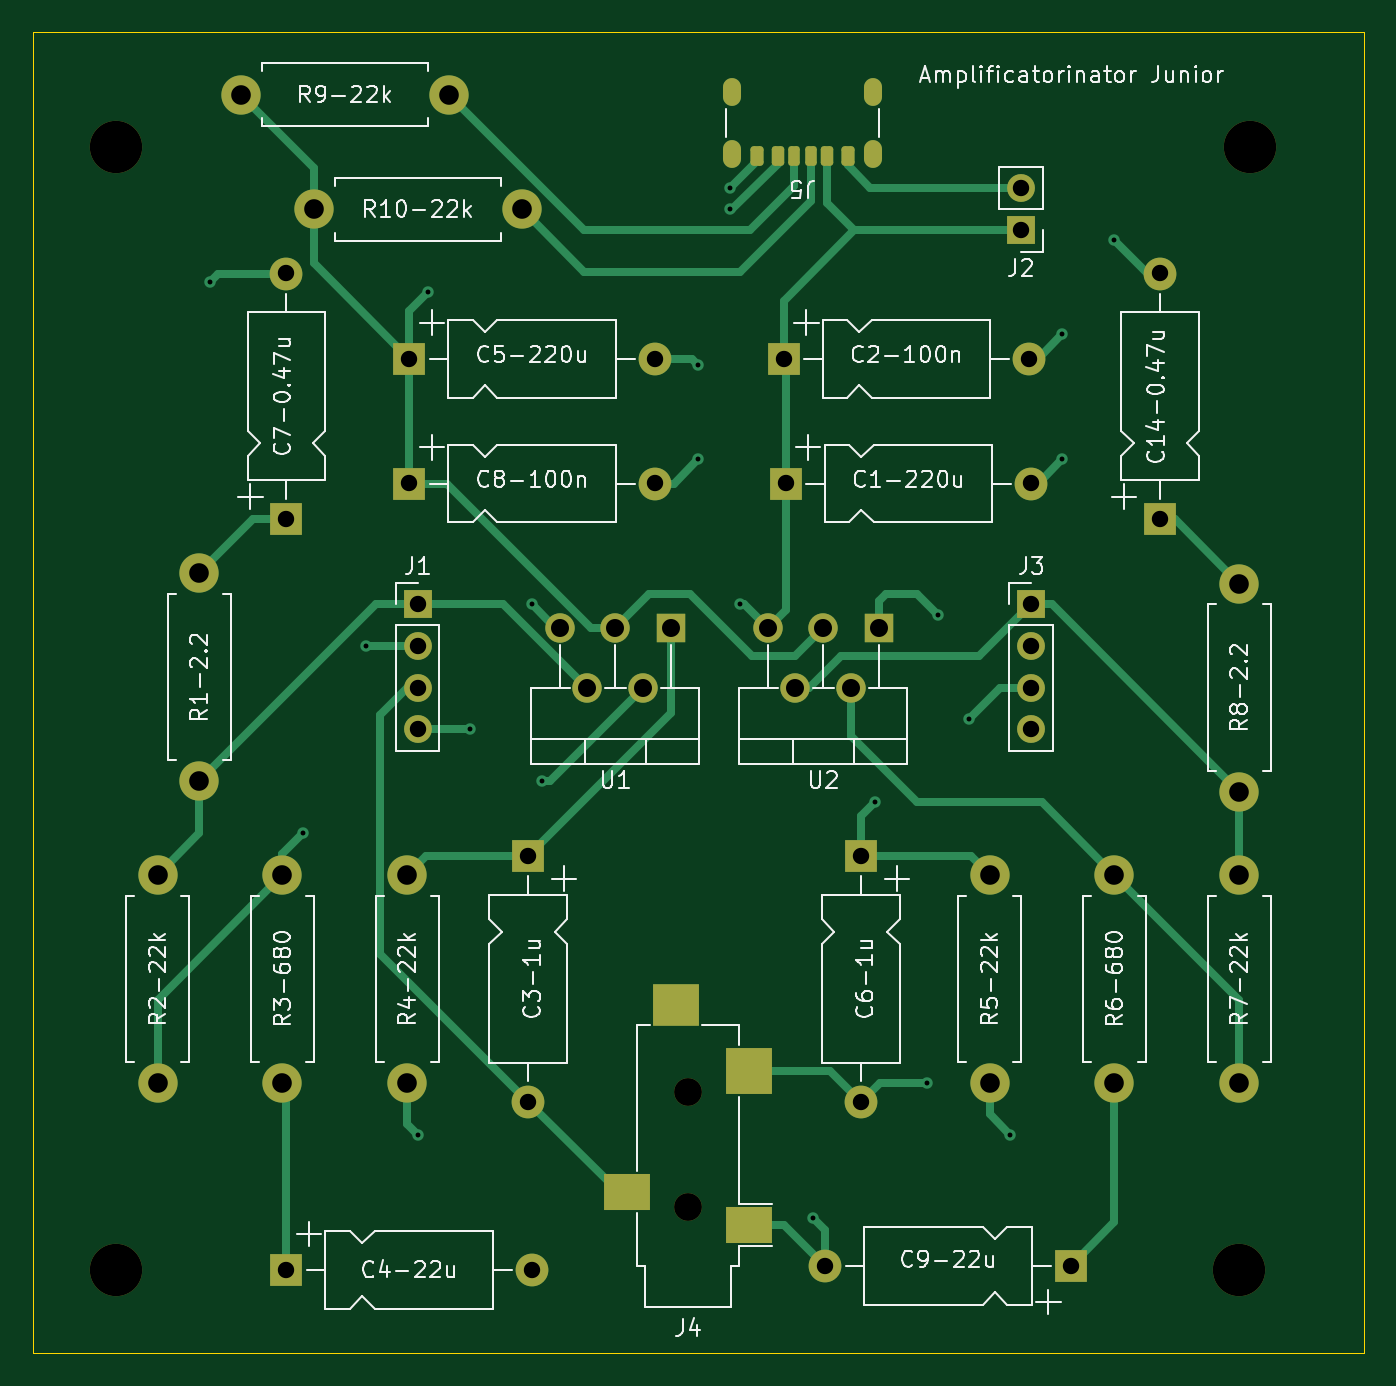
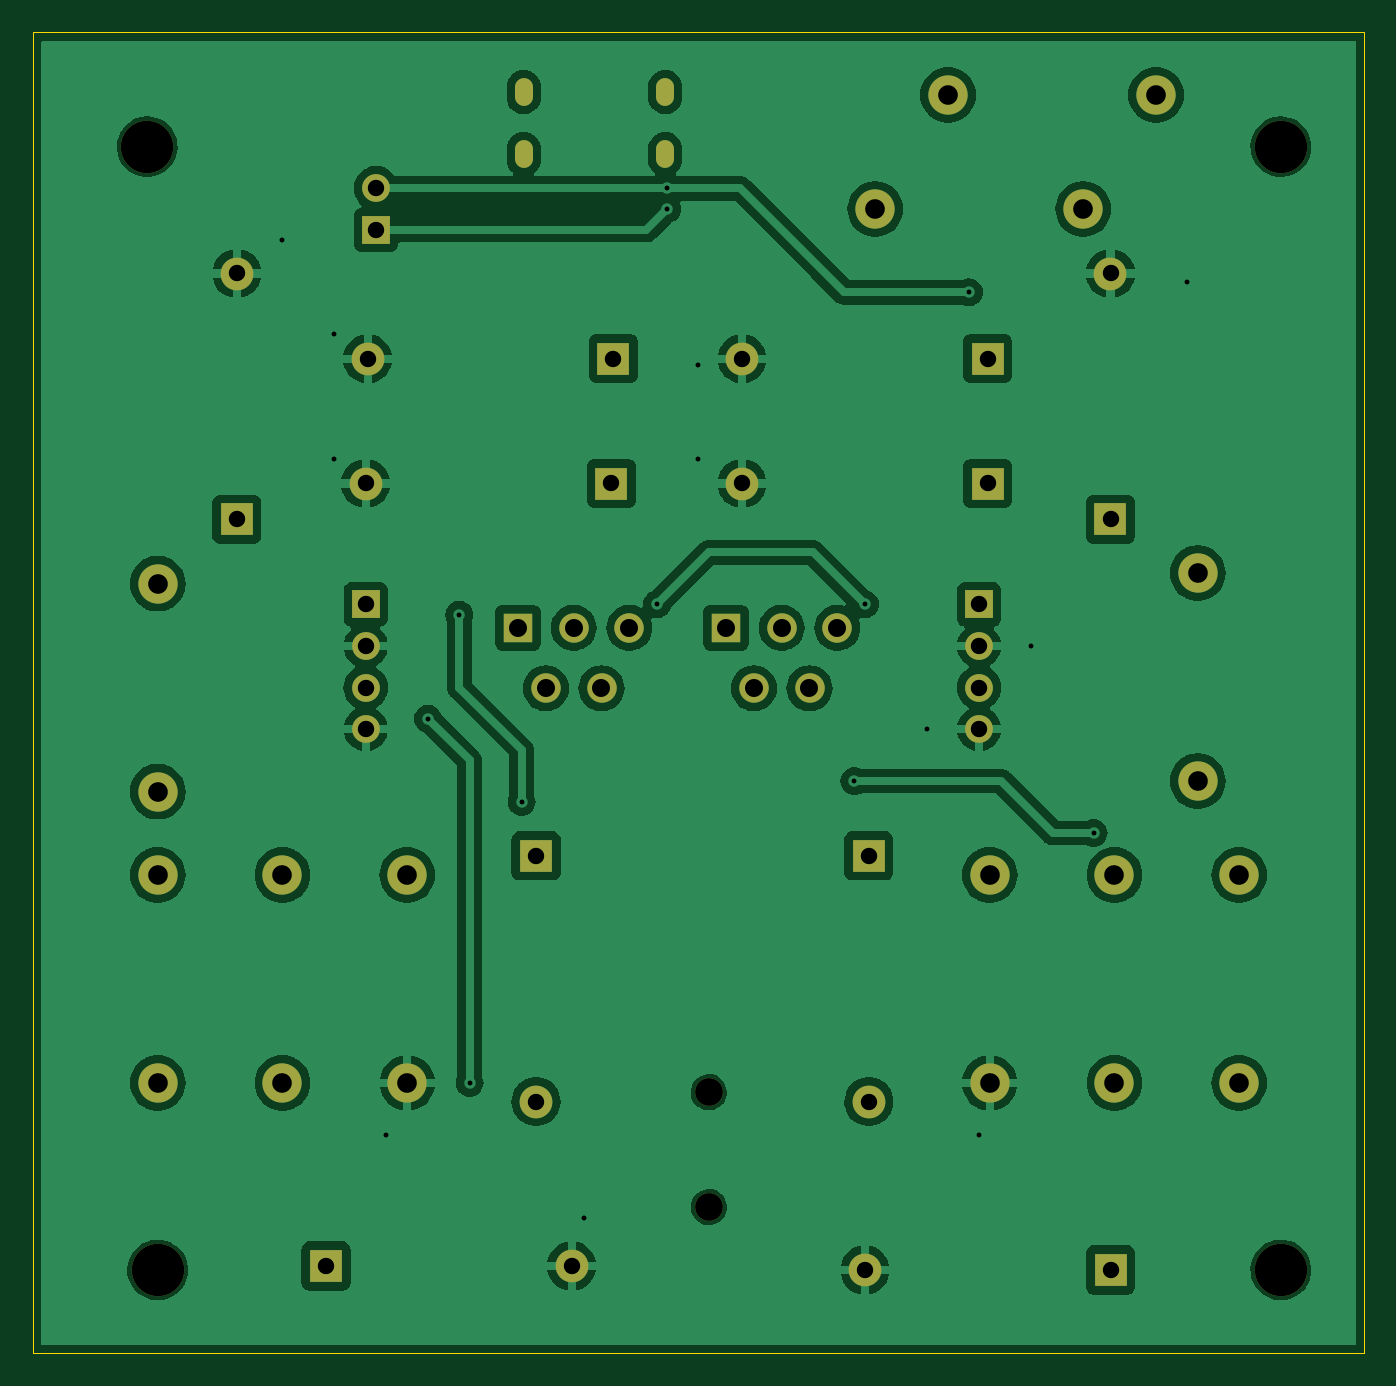
Circuit board: 11 layer files. Board 81.3 x 80.6 mm.
- bottom_copper: tda2050-devboard-B_Cu.gbr (139087 bytes)
- bottom_mask: tda2050-devboard-B_Mask.gbr (3359 bytes)
- paste: tda2050-devboard-B_Paste.gbr (475 bytes)
- bottom_silk: tda2050-devboard-B_Silkscreen.gbr (476 bytes)
- outline: tda2050-devboard-Edge_Cuts.gbr (632 bytes)
- top_copper: tda2050-devboard-F_Cu.gbr (15071 bytes)
- top_mask: tda2050-devboard-F_Mask.gbr (4917 bytes)
- paste: tda2050-devboard-F_Paste.gbr (2200 bytes)
- top_silk: tda2050-devboard-F_Silkscreen.gbr (92302 bytes)
- drill: tda2050-devboard-NPTH.drl (501 bytes)
- drill: tda2050-devboard-PTH.drl (1935 bytes)

=== bottom_copper: tda2050-devboard-B_Cu.gbr (139087 bytes, source omitted) ===
=== bottom_mask: tda2050-devboard-B_Mask.gbr ===
%TF.GenerationSoftware,KiCad,Pcbnew,7.0.11-2.fc39*%
%TF.CreationDate,2024-04-27T19:47:06+02:00*%
%TF.ProjectId,tda2050-devboard,74646132-3035-4302-9d64-6576626f6172,rev?*%
%TF.SameCoordinates,Original*%
%TF.FileFunction,Soldermask,Bot*%
%TF.FilePolarity,Negative*%
%FSLAX46Y46*%
G04 Gerber Fmt 4.6, Leading zero omitted, Abs format (unit mm)*
G04 Created by KiCad (PCBNEW 7.0.11-2.fc39) date 2024-04-27 19:47:06*
%MOMM*%
%LPD*%
G01*
G04 APERTURE LIST*
%ADD10O,1.100000X1.700000*%
%ADD11C,3.200000*%
%ADD12O,1.800000X1.800000*%
%ADD13R,1.800000X1.800000*%
%ADD14C,2.400000*%
%ADD15O,2.400000X2.400000*%
%ADD16C,1.700000*%
%ADD17R,1.700000X1.700000*%
%ADD18O,1.700000X1.700000*%
%ADD19O,2.000000X2.000000*%
%ADD20R,2.000000X2.000000*%
G04 APERTURE END LIST*
D10*
%TO.C,J5*%
X162435000Y-65865000D03*
X162435000Y-62065000D03*
X153795000Y-65865000D03*
X153795000Y-62065000D03*
%TD*%
D11*
%TO.C,H4*%
X184785000Y-133985000D03*
%TD*%
%TO.C,H3*%
X185420000Y-65405000D03*
%TD*%
%TO.C,H2*%
X116205000Y-65405000D03*
%TD*%
%TO.C,H1*%
X116205000Y-133985000D03*
%TD*%
D12*
%TO.C,U2*%
X155985000Y-94775000D03*
X157685000Y-98475000D03*
X159385000Y-94775000D03*
X161085000Y-98475000D03*
D13*
X162785000Y-94775000D03*
%TD*%
D12*
%TO.C,U1*%
X143285000Y-94775000D03*
X144985000Y-98475000D03*
X146685000Y-94775000D03*
X148385000Y-98475000D03*
D13*
X150085000Y-94775000D03*
%TD*%
D14*
%TO.C,R10-22k*%
X140970000Y-69215000D03*
D15*
X128270000Y-69215000D03*
%TD*%
D14*
%TO.C,R9-22k*%
X136525000Y-62230000D03*
D15*
X123825000Y-62230000D03*
%TD*%
D14*
%TO.C,R8-2.2*%
X184785000Y-104775000D03*
D15*
X184785000Y-92075000D03*
%TD*%
%TO.C,R7-22k*%
X184785000Y-109855000D03*
D14*
X184785000Y-122555000D03*
%TD*%
D15*
%TO.C,R6-680*%
X177165000Y-122555000D03*
D14*
X177165000Y-109855000D03*
%TD*%
D15*
%TO.C,R5-22k*%
X169545000Y-122555000D03*
D14*
X169545000Y-109855000D03*
%TD*%
%TO.C,R4-22k*%
X133985000Y-109855000D03*
D15*
X133985000Y-122555000D03*
%TD*%
D14*
%TO.C,R3-680*%
X126365000Y-109855000D03*
D15*
X126365000Y-122555000D03*
%TD*%
%TO.C,R2-22k*%
X118745000Y-109855000D03*
D14*
X118745000Y-122555000D03*
%TD*%
%TO.C,R1-2.2*%
X121285000Y-104140000D03*
D15*
X121285000Y-91440000D03*
%TD*%
D16*
%TO.C,J4*%
X151130000Y-130135000D03*
X151130000Y-123135000D03*
%TD*%
D17*
%TO.C,J3*%
X172085000Y-93345000D03*
D18*
X172085000Y-95885000D03*
X172085000Y-98425000D03*
X172085000Y-100965000D03*
%TD*%
%TO.C,J2*%
X171450000Y-67945000D03*
D17*
X171450000Y-70485000D03*
%TD*%
%TO.C,J1*%
X134620000Y-93345000D03*
D18*
X134620000Y-95885000D03*
X134620000Y-98425000D03*
X134620000Y-100965000D03*
%TD*%
D19*
%TO.C,C14-0.47u*%
X179947500Y-73145000D03*
D20*
X179947500Y-88145000D03*
%TD*%
D19*
%TO.C,C9-22u*%
X159505000Y-133742500D03*
D20*
X174505000Y-133742500D03*
%TD*%
%TO.C,C8-100n*%
X134105000Y-85967500D03*
D19*
X149105000Y-85967500D03*
%TD*%
%TO.C,C7-0.47u*%
X126607500Y-73145000D03*
D20*
X126607500Y-88145000D03*
%TD*%
%TO.C,C6-1u*%
X161682500Y-108705000D03*
D19*
X161682500Y-123705000D03*
%TD*%
D20*
%TO.C,C5-220u*%
X134105000Y-78347500D03*
D19*
X149105000Y-78347500D03*
%TD*%
%TO.C,C4-22u*%
X141605000Y-133985000D03*
D20*
X126605000Y-133985000D03*
%TD*%
D19*
%TO.C,C3-1u*%
X141362500Y-123705000D03*
D20*
X141362500Y-108705000D03*
%TD*%
%TO.C,C2-100n*%
X156965000Y-78347500D03*
D19*
X171965000Y-78347500D03*
%TD*%
%TO.C,C1-220u*%
X172085000Y-85967500D03*
D20*
X157085000Y-85967500D03*
%TD*%
M02*

=== paste: tda2050-devboard-B_Paste.gbr ===
%TF.GenerationSoftware,KiCad,Pcbnew,7.0.11-2.fc39*%
%TF.CreationDate,2024-04-27T19:47:06+02:00*%
%TF.ProjectId,tda2050-devboard,74646132-3035-4302-9d64-6576626f6172,rev?*%
%TF.SameCoordinates,Original*%
%TF.FileFunction,Paste,Bot*%
%TF.FilePolarity,Positive*%
%FSLAX46Y46*%
G04 Gerber Fmt 4.6, Leading zero omitted, Abs format (unit mm)*
G04 Created by KiCad (PCBNEW 7.0.11-2.fc39) date 2024-04-27 19:47:06*
%MOMM*%
%LPD*%
G01*
G04 APERTURE LIST*
G04 APERTURE END LIST*
M02*

=== bottom_silk: tda2050-devboard-B_Silkscreen.gbr ===
%TF.GenerationSoftware,KiCad,Pcbnew,7.0.11-2.fc39*%
%TF.CreationDate,2024-04-27T19:47:06+02:00*%
%TF.ProjectId,tda2050-devboard,74646132-3035-4302-9d64-6576626f6172,rev?*%
%TF.SameCoordinates,Original*%
%TF.FileFunction,Legend,Bot*%
%TF.FilePolarity,Positive*%
%FSLAX46Y46*%
G04 Gerber Fmt 4.6, Leading zero omitted, Abs format (unit mm)*
G04 Created by KiCad (PCBNEW 7.0.11-2.fc39) date 2024-04-27 19:47:06*
%MOMM*%
%LPD*%
G01*
G04 APERTURE LIST*
G04 APERTURE END LIST*
M02*

=== outline: tda2050-devboard-Edge_Cuts.gbr ===
%TF.GenerationSoftware,KiCad,Pcbnew,7.0.11-2.fc39*%
%TF.CreationDate,2024-04-27T19:47:06+02:00*%
%TF.ProjectId,tda2050-devboard,74646132-3035-4302-9d64-6576626f6172,rev?*%
%TF.SameCoordinates,Original*%
%TF.FileFunction,Profile,NP*%
%FSLAX46Y46*%
G04 Gerber Fmt 4.6, Leading zero omitted, Abs format (unit mm)*
G04 Created by KiCad (PCBNEW 7.0.11-2.fc39) date 2024-04-27 19:47:06*
%MOMM*%
%LPD*%
G01*
G04 APERTURE LIST*
%TA.AperFunction,Profile*%
%ADD10C,0.050000*%
%TD*%
G04 APERTURE END LIST*
D10*
X111125000Y-58420000D02*
X192405000Y-58420000D01*
X192405000Y-139065000D01*
X111125000Y-139065000D01*
X111125000Y-58420000D01*
M02*

=== top_copper: tda2050-devboard-F_Cu.gbr (15071 bytes, source omitted) ===
=== top_mask: tda2050-devboard-F_Mask.gbr ===
%TF.GenerationSoftware,KiCad,Pcbnew,7.0.11-2.fc39*%
%TF.CreationDate,2024-04-27T19:47:06+02:00*%
%TF.ProjectId,tda2050-devboard,74646132-3035-4302-9d64-6576626f6172,rev?*%
%TF.SameCoordinates,Original*%
%TF.FileFunction,Soldermask,Top*%
%TF.FilePolarity,Negative*%
%FSLAX46Y46*%
G04 Gerber Fmt 4.6, Leading zero omitted, Abs format (unit mm)*
G04 Created by KiCad (PCBNEW 7.0.11-2.fc39) date 2024-04-27 19:47:06*
%MOMM*%
%LPD*%
G01*
G04 APERTURE LIST*
G04 Aperture macros list*
%AMRoundRect*
0 Rectangle with rounded corners*
0 $1 Rounding radius*
0 $2 $3 $4 $5 $6 $7 $8 $9 X,Y pos of 4 corners*
0 Add a 4 corners polygon primitive as box body*
4,1,4,$2,$3,$4,$5,$6,$7,$8,$9,$2,$3,0*
0 Add four circle primitives for the rounded corners*
1,1,$1+$1,$2,$3*
1,1,$1+$1,$4,$5*
1,1,$1+$1,$6,$7*
1,1,$1+$1,$8,$9*
0 Add four rect primitives between the rounded corners*
20,1,$1+$1,$2,$3,$4,$5,0*
20,1,$1+$1,$4,$5,$6,$7,0*
20,1,$1+$1,$6,$7,$8,$9,0*
20,1,$1+$1,$8,$9,$2,$3,0*%
G04 Aperture macros list end*
%ADD10RoundRect,0.175000X0.175000X0.425000X-0.175000X0.425000X-0.175000X-0.425000X0.175000X-0.425000X0*%
%ADD11RoundRect,0.190000X-0.190000X-0.410000X0.190000X-0.410000X0.190000X0.410000X-0.190000X0.410000X0*%
%ADD12RoundRect,0.200000X-0.200000X-0.400000X0.200000X-0.400000X0.200000X0.400000X-0.200000X0.400000X0*%
%ADD13RoundRect,0.175000X-0.175000X-0.425000X0.175000X-0.425000X0.175000X0.425000X-0.175000X0.425000X0*%
%ADD14RoundRect,0.190000X0.190000X0.410000X-0.190000X0.410000X-0.190000X-0.410000X0.190000X-0.410000X0*%
%ADD15RoundRect,0.200000X0.200000X0.400000X-0.200000X0.400000X-0.200000X-0.400000X0.200000X-0.400000X0*%
%ADD16O,1.100000X1.700000*%
%ADD17C,3.200000*%
%ADD18O,1.800000X1.800000*%
%ADD19R,1.800000X1.800000*%
%ADD20C,2.400000*%
%ADD21O,2.400000X2.400000*%
%ADD22C,1.700000*%
%ADD23R,2.800000X2.200000*%
%ADD24R,2.800000X2.800000*%
%ADD25R,2.800000X2.600000*%
%ADD26R,1.700000X1.700000*%
%ADD27O,1.700000X1.700000*%
%ADD28O,2.000000X2.000000*%
%ADD29R,2.000000X2.000000*%
G04 APERTURE END LIST*
D10*
%TO.C,J5*%
X158615000Y-65945000D03*
D11*
X156595000Y-65945000D03*
D12*
X155365000Y-65945000D03*
D13*
X157615000Y-65945000D03*
D14*
X159635000Y-65945000D03*
D15*
X160865000Y-65945000D03*
D16*
X162435000Y-65865000D03*
X162435000Y-62065000D03*
X153795000Y-65865000D03*
X153795000Y-62065000D03*
%TD*%
D17*
%TO.C,H4*%
X184785000Y-133985000D03*
%TD*%
%TO.C,H3*%
X185420000Y-65405000D03*
%TD*%
%TO.C,H2*%
X116205000Y-65405000D03*
%TD*%
%TO.C,H1*%
X116205000Y-133985000D03*
%TD*%
D18*
%TO.C,U2*%
X155985000Y-94775000D03*
X157685000Y-98475000D03*
X159385000Y-94775000D03*
X161085000Y-98475000D03*
D19*
X162785000Y-94775000D03*
%TD*%
D18*
%TO.C,U1*%
X143285000Y-94775000D03*
X144985000Y-98475000D03*
X146685000Y-94775000D03*
X148385000Y-98475000D03*
D19*
X150085000Y-94775000D03*
%TD*%
D20*
%TO.C,R10-22k*%
X140970000Y-69215000D03*
D21*
X128270000Y-69215000D03*
%TD*%
D20*
%TO.C,R9-22k*%
X136525000Y-62230000D03*
D21*
X123825000Y-62230000D03*
%TD*%
D20*
%TO.C,R8-2.2*%
X184785000Y-104775000D03*
D21*
X184785000Y-92075000D03*
%TD*%
%TO.C,R7-22k*%
X184785000Y-109855000D03*
D20*
X184785000Y-122555000D03*
%TD*%
D21*
%TO.C,R6-680*%
X177165000Y-122555000D03*
D20*
X177165000Y-109855000D03*
%TD*%
D21*
%TO.C,R5-22k*%
X169545000Y-122555000D03*
D20*
X169545000Y-109855000D03*
%TD*%
%TO.C,R4-22k*%
X133985000Y-109855000D03*
D21*
X133985000Y-122555000D03*
%TD*%
D20*
%TO.C,R3-680*%
X126365000Y-109855000D03*
D21*
X126365000Y-122555000D03*
%TD*%
%TO.C,R2-22k*%
X118745000Y-109855000D03*
D20*
X118745000Y-122555000D03*
%TD*%
%TO.C,R1-2.2*%
X121285000Y-104140000D03*
D21*
X121285000Y-91440000D03*
%TD*%
D22*
%TO.C,J4*%
X151130000Y-130135000D03*
X151130000Y-123135000D03*
D23*
X147430000Y-129235000D03*
X154830000Y-131235000D03*
D24*
X154830000Y-121835000D03*
D25*
X150380000Y-117835000D03*
%TD*%
D26*
%TO.C,J3*%
X172085000Y-93345000D03*
D27*
X172085000Y-95885000D03*
X172085000Y-98425000D03*
X172085000Y-100965000D03*
%TD*%
%TO.C,J2*%
X171450000Y-67945000D03*
D26*
X171450000Y-70485000D03*
%TD*%
%TO.C,J1*%
X134620000Y-93345000D03*
D27*
X134620000Y-95885000D03*
X134620000Y-98425000D03*
X134620000Y-100965000D03*
%TD*%
D28*
%TO.C,C14-0.47u*%
X179947500Y-73145000D03*
D29*
X179947500Y-88145000D03*
%TD*%
D28*
%TO.C,C9-22u*%
X159505000Y-133742500D03*
D29*
X174505000Y-133742500D03*
%TD*%
%TO.C,C8-100n*%
X134105000Y-85967500D03*
D28*
X149105000Y-85967500D03*
%TD*%
%TO.C,C7-0.47u*%
X126607500Y-73145000D03*
D29*
X126607500Y-88145000D03*
%TD*%
%TO.C,C6-1u*%
X161682500Y-108705000D03*
D28*
X161682500Y-123705000D03*
%TD*%
D29*
%TO.C,C5-220u*%
X134105000Y-78347500D03*
D28*
X149105000Y-78347500D03*
%TD*%
%TO.C,C4-22u*%
X141605000Y-133985000D03*
D29*
X126605000Y-133985000D03*
%TD*%
D28*
%TO.C,C3-1u*%
X141362500Y-123705000D03*
D29*
X141362500Y-108705000D03*
%TD*%
%TO.C,C2-100n*%
X156965000Y-78347500D03*
D28*
X171965000Y-78347500D03*
%TD*%
%TO.C,C1-220u*%
X172085000Y-85967500D03*
D29*
X157085000Y-85967500D03*
%TD*%
M02*

=== paste: tda2050-devboard-F_Paste.gbr (2200 bytes, source withheld) ===
=== top_silk: tda2050-devboard-F_Silkscreen.gbr (92302 bytes, source omitted) ===
=== drill: tda2050-devboard-NPTH.drl ===
M48
; DRILL file {KiCad 7.0.11-2.fc39} date Sat 27 Apr 2024 07:46:51 PM CEST
; FORMAT={-:-/ absolute / inch / decimal}
; #@! TF.CreationDate,2024-04-27T19:46:51+02:00
; #@! TF.GenerationSoftware,Kicad,Pcbnew,7.0.11-2.fc39
; #@! TF.FileFunction,NonPlated,1,2,NPTH
FMAT,2
INCH
; #@! TA.AperFunction,NonPlated,NPTH,ComponentDrill
T1C0.0669
; #@! TA.AperFunction,NonPlated,NPTH,ComponentDrill
T2C0.1260
%
G90
G05
T1
X5.95Y-4.8478
X5.95Y-5.1234
T2
X4.575Y-2.575
X4.575Y-5.275
X7.275Y-5.275
X7.3Y-2.575
M30

=== drill: tda2050-devboard-PTH.drl ===
M48
; DRILL file {KiCad 7.0.11-2.fc39} date Sat 27 Apr 2024 07:46:51 PM CEST
; FORMAT={-:-/ absolute / inch / decimal}
; #@! TF.CreationDate,2024-04-27T19:46:51+02:00
; #@! TF.GenerationSoftware,Kicad,Pcbnew,7.0.11-2.fc39
; #@! TF.FileFunction,Plated,1,2,PTH
FMAT,2
INCH
; #@! TA.AperFunction,Plated,PTH,ViaDrill
T1C0.0118
; #@! TA.AperFunction,Plated,PTH,ComponentDrill
T2C0.0236
; #@! TA.AperFunction,Plated,PTH,ComponentDrill
T3C0.0394
; #@! TA.AperFunction,Plated,PTH,ComponentDrill
T4C0.0433
; #@! TA.AperFunction,Plated,PTH,ComponentDrill
T5C0.0472
%
G90
G05
T1
X4.8Y-2.9
X5.025Y-4.225
X5.175Y-3.775
X5.3Y-4.95
X5.325Y-2.925
X5.425Y-3.975
X5.575Y-3.675
X5.6Y-4.1
X5.975Y-3.1
X5.975Y-3.325
X6.05Y-2.675
X6.05Y-2.725
X6.075Y-3.675
X6.25Y-5.15
X6.4Y-4.15
X6.525Y-4.825
X6.55Y-3.7
X6.625Y-3.95
X6.725Y-4.95
X6.85Y-3.025
X6.85Y-3.325
X6.975Y-2.8
T3
X4.9844Y-5.275
X4.9845Y-2.8797
X4.9845Y-3.4703
X5.2797Y-3.0845
X5.2797Y-3.3845
X5.3Y-3.675
X5.3Y-3.775
X5.3Y-3.875
X5.3Y-3.975
X5.5655Y-4.2797
X5.5655Y-4.8703
X5.575Y-5.275
X5.8703Y-3.0845
X5.8703Y-3.3845
X6.1797Y-3.0845
X6.1844Y-3.3845
X6.2797Y-5.2655
X6.3655Y-4.2797
X6.3655Y-4.8703
X6.75Y-2.675
X6.75Y-2.775
X6.7703Y-3.0845
X6.775Y-3.3845
X6.775Y-3.675
X6.775Y-3.775
X6.775Y-3.875
X6.775Y-3.975
X6.8703Y-5.2655
X7.0845Y-2.8797
X7.0845Y-3.4703
T4
X5.6411Y-3.7313
X5.7081Y-3.877
X5.775Y-3.7313
X5.8419Y-3.877
X5.9089Y-3.7313
X6.1411Y-3.7313
X6.2081Y-3.877
X6.275Y-3.7313
X6.3419Y-3.877
X6.4089Y-3.7313
T5
X4.675Y-4.325
X4.675Y-4.825
X4.775Y-3.6
X4.775Y-4.1
X4.875Y-2.45
X4.975Y-4.325
X4.975Y-4.825
X5.05Y-2.725
X5.275Y-4.325
X5.275Y-4.825
X5.375Y-2.45
X5.55Y-2.725
X6.675Y-4.325
X6.675Y-4.825
X6.975Y-4.325
X6.975Y-4.825
X7.275Y-3.625
X7.275Y-4.125
X7.275Y-4.325
X7.275Y-4.825
T2
G00X6.0549Y-2.4553
M15
G01X6.0549Y-2.4317
M16
G05
G00X6.0549Y-2.6049
M15
G01X6.0549Y-2.5813
M16
G05
G00X6.3951Y-2.4553
M15
G01X6.3951Y-2.4317
M16
G05
G00X6.3951Y-2.6049
M15
G01X6.3951Y-2.5813
M16
G05
M30

